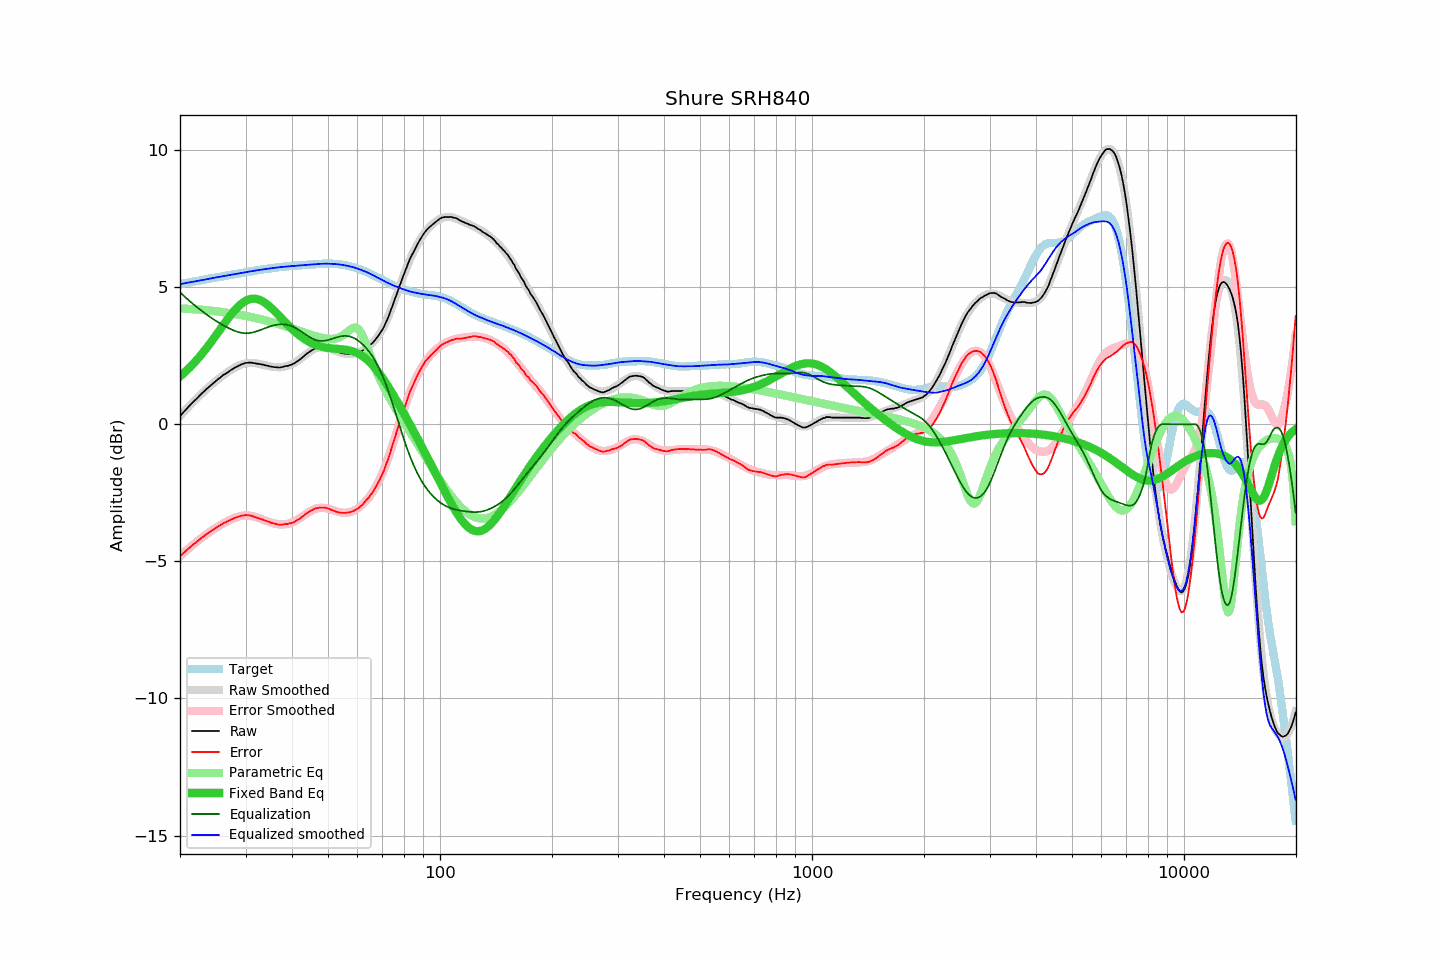

The table this chart was drawn from, first rows:
frequency, raw, error, smoothed, error_smoothed, equalization, parametric_eq, equalized_raw, equalized_smoothed, target
20.00, 0.30, -4.81, 0.30, -4.82, 4.82, 1.74, 5.12, 5.12, 5.12
20.20, 0.36, -4.76, 0.37, -4.76, 4.76, 1.80, 5.12, 5.13, 5.13
20.40, 0.43, -4.70, 0.43, -4.71, 4.71, 1.85, 5.14, 5.14, 5.14
20.61, 0.49, -4.66, 0.50, -4.65, 4.65, 1.90, 5.15, 5.15, 5.15
20.81, 0.55, -4.60, 0.56, -4.60, 4.60, 1.96, 5.15, 5.16, 5.16
21.02, 0.62, -4.54, 0.62, -4.55, 4.55, 2.01, 5.17, 5.17, 5.17
21.23, 0.68, -4.50, 0.68, -4.50, 4.50, 2.07, 5.18, 5.18, 5.18
21.44, 0.74, -4.45, 0.74, -4.45, 4.45, 2.13, 5.19, 5.19, 5.19
21.66, 0.80, -4.40, 0.80, -4.40, 4.40, 2.19, 5.20, 5.20, 5.20
21.87, 0.86, -4.35, 0.86, -4.35, 4.35, 2.25, 5.21, 5.21, 5.21
22.09, 0.91, -4.31, 0.92, -4.30, 4.30, 2.32, 5.21, 5.22, 5.22
22.31, 0.97, -4.26, 0.98, -4.25, 4.25, 2.39, 5.23, 5.23, 5.23
22.54, 1.03, -4.21, 1.04, -4.21, 4.21, 2.45, 5.24, 5.24, 5.24
22.76, 1.09, -4.16, 1.09, -4.16, 4.16, 2.52, 5.26, 5.25, 5.25
22.99, 1.15, -4.11, 1.15, -4.12, 4.12, 2.60, 5.27, 5.27, 5.27
23.22, 1.20, -4.07, 1.20, -4.07, 4.07, 2.67, 5.28, 5.28, 5.28
23.45, 1.26, -4.02, 1.26, -4.03, 4.03, 2.74, 5.29, 5.29, 5.29
23.69, 1.31, -3.99, 1.31, -3.99, 3.99, 2.82, 5.30, 5.30, 5.30
23.92, 1.36, -3.95, 1.36, -3.94, 3.94, 2.90, 5.31, 5.31, 5.31
24.16, 1.41, -3.91, 1.42, -3.90, 3.90, 2.98, 5.32, 5.32, 5.32
24.40, 1.46, -3.87, 1.47, -3.86, 3.86, 3.06, 5.33, 5.33, 5.33
24.65, 1.51, -3.83, 1.52, -3.83, 3.83, 3.14, 5.34, 5.34, 5.34
24.89, 1.56, -3.79, 1.57, -3.79, 3.79, 3.22, 5.35, 5.35, 5.35
25.14, 1.61, -3.75, 1.61, -3.75, 3.75, 3.30, 5.36, 5.36, 5.36
25.39, 1.66, -3.71, 1.66, -3.71, 3.71, 3.38, 5.38, 5.37, 5.38
25.65, 1.70, -3.68, 1.71, -3.68, 3.68, 3.47, 5.38, 5.38, 5.39
25.91, 1.75, -3.64, 1.75, -3.64, 3.64, 3.55, 5.40, 5.40, 5.40
26.16, 1.80, -3.60, 1.79, -3.61, 3.61, 3.63, 5.42, 5.40, 5.41
26.43, 1.83, -3.58, 1.84, -3.58, 3.58, 3.71, 5.41, 5.42, 5.42
26.69, 1.87, -3.55, 1.88, -3.55, 3.55, 3.79, 5.42, 5.43, 5.43
26.96, 1.91, -3.52, 1.92, -3.52, 3.52, 3.87, 5.43, 5.44, 5.44
27.23, 1.95, -3.49, 1.96, -3.49, 3.49, 3.95, 5.44, 5.45, 5.45
27.50, 1.99, -3.46, 1.99, -3.46, 3.46, 4.02, 5.46, 5.46, 5.46
27.77, 2.02, -3.44, 2.03, -3.44, 3.44, 4.09, 5.46, 5.47, 5.47
28.05, 2.06, -3.41, 2.07, -3.41, 3.41, 4.16, 5.48, 5.48, 5.48
28.33, 2.09, -3.40, 2.10, -3.39, 3.39, 4.22, 5.48, 5.49, 5.49
28.62, 2.12, -3.38, 2.13, -3.37, 3.37, 4.28, 5.49, 5.50, 5.50
28.90, 2.15, -3.36, 2.15, -3.35, 3.35, 4.34, 5.51, 5.51, 5.51
29.19, 2.18, -3.34, 2.18, -3.34, 3.34, 4.39, 5.53, 5.52, 5.52
29.48, 2.20, -3.33, 2.20, -3.33, 3.33, 4.44, 5.54, 5.53, 5.53
29.78, 2.22, -3.32, 2.22, -3.33, 3.33, 4.48, 5.55, 5.54, 5.54
30.08, 2.24, -3.31, 2.23, -3.32, 3.32, 4.51, 5.57, 5.55, 5.55
30.38, 2.24, -3.32, 2.24, -3.33, 3.33, 4.54, 5.57, 5.56, 5.56
30.68, 2.25, -3.32, 2.24, -3.33, 3.33, 4.56, 5.58, 5.57, 5.57
30.99, 2.25, -3.33, 2.24, -3.34, 3.34, 4.57, 5.59, 5.58, 5.58
31.30, 2.24, -3.35, 2.24, -3.35, 3.35, 4.58, 5.59, 5.59, 5.59
31.61, 2.23, -3.37, 2.24, -3.36, 3.36, 4.58, 5.60, 5.60, 5.60
31.93, 2.22, -3.39, 2.23, -3.38, 3.38, 4.58, 5.60, 5.61, 5.61
32.24, 2.21, -3.41, 2.22, -3.40, 3.40, 4.57, 5.61, 5.62, 5.62
32.57, 2.20, -3.43, 2.21, -3.42, 3.42, 4.55, 5.62, 5.63, 5.63
32.89, 2.19, -3.45, 2.20, -3.44, 3.44, 4.53, 5.64, 5.64, 5.64
33.22, 2.18, -3.47, 2.18, -3.47, 3.47, 4.50, 5.65, 5.65, 5.65
33.55, 2.17, -3.48, 2.17, -3.49, 3.49, 4.46, 5.66, 5.66, 5.66
33.89, 2.15, -3.51, 2.15, -3.51, 3.51, 4.43, 5.66, 5.66, 5.67
34.23, 2.14, -3.53, 2.14, -3.53, 3.53, 4.38, 5.68, 5.67, 5.67
34.57, 2.13, -3.55, 2.13, -3.55, 3.55, 4.34, 5.69, 5.68, 5.68
34.92, 2.11, -3.58, 2.12, -3.57, 3.57, 4.29, 5.69, 5.69, 5.69
35.27, 2.10, -3.59, 2.11, -3.59, 3.59, 4.23, 5.69, 5.70, 5.70
35.62, 2.09, -3.61, 2.10, -3.61, 3.61, 4.18, 5.70, 5.70, 5.71
35.97, 2.08, -3.63, 2.09, -3.62, 3.62, 4.12, 5.71, 5.71, 5.71
... 635 more rows
